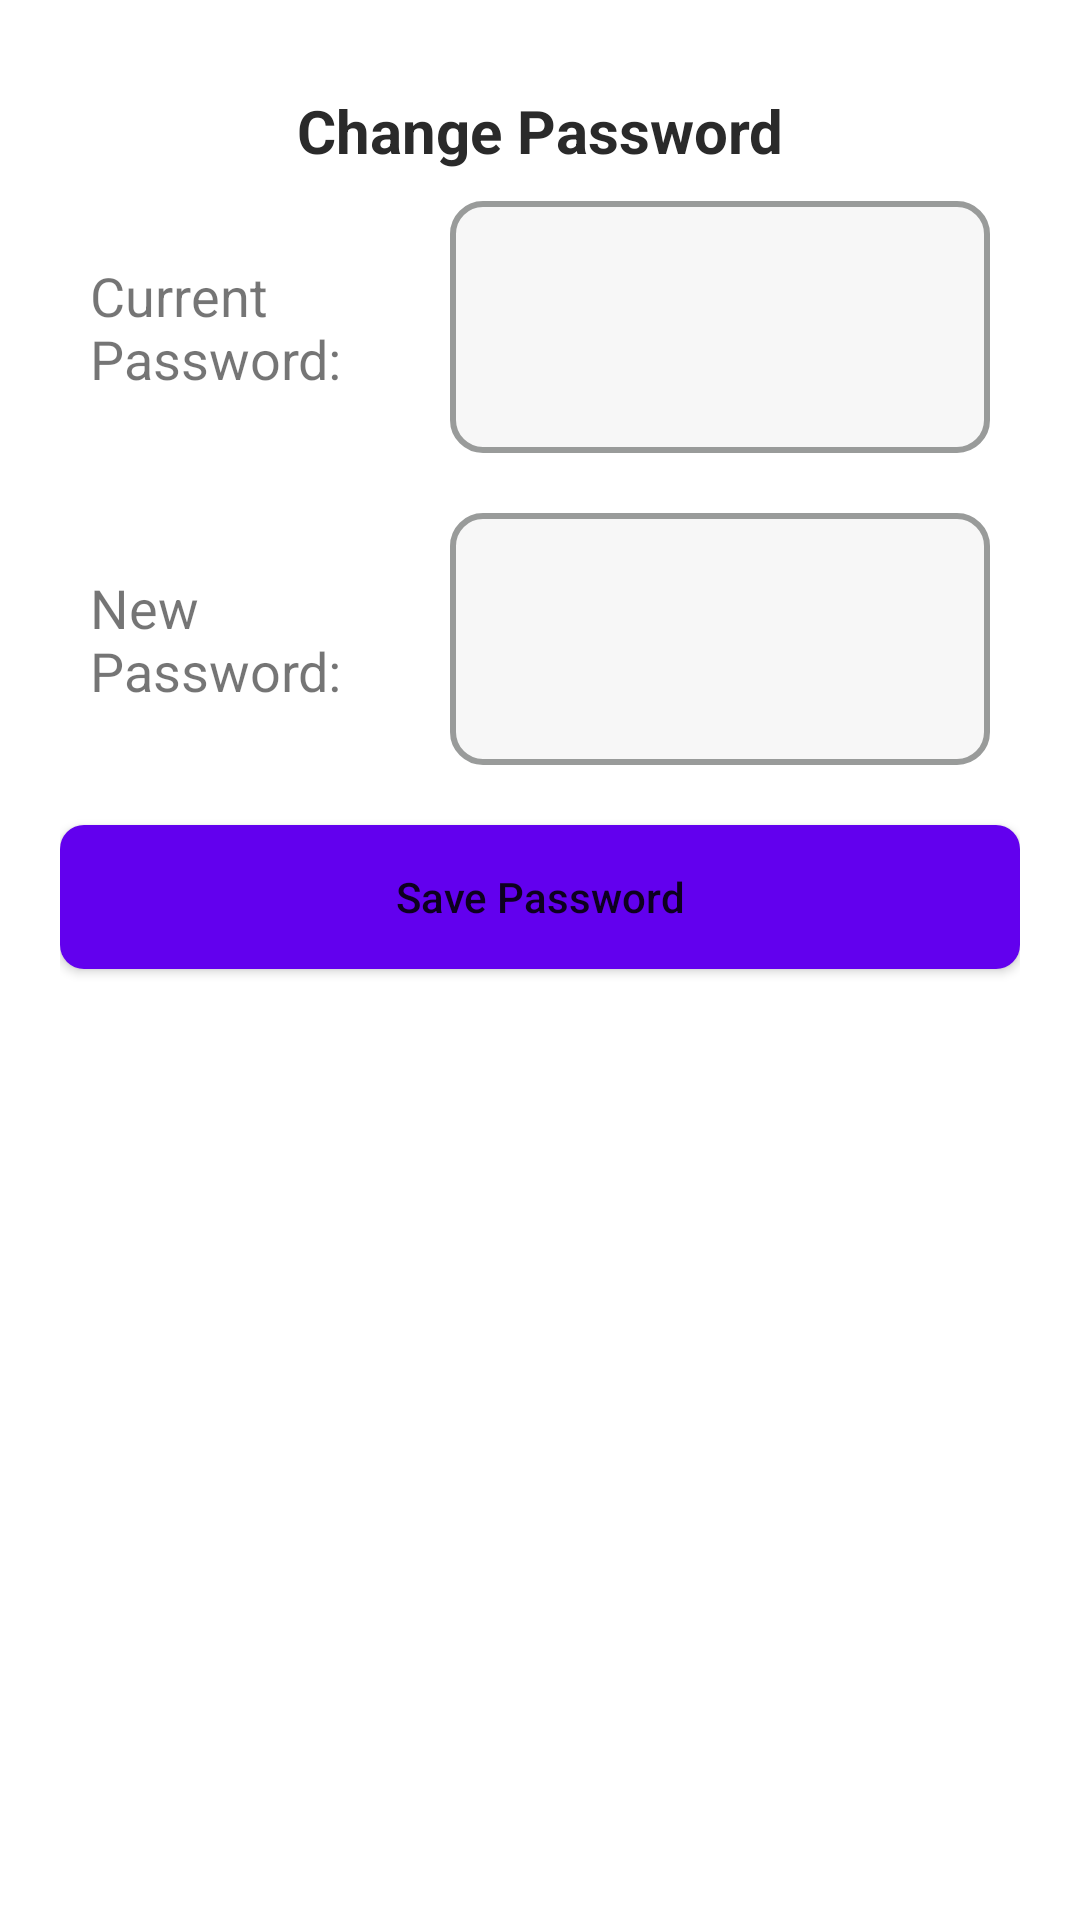

Write the Android layout XML for this screen, with the resource values it uses.
<!-- AndroidManifest.xml: application theme Theme.BrainPath -->
<!-- res/layout/fragment_change_password.xml -->
<?xml version="1.0" encoding="utf-8"?>
<androidx.constraintlayout.widget.ConstraintLayout xmlns:android="http://schemas.android.com/apk/res/android"
             android:layout_width="match_parent"
             android:layout_height="match_parent">

    <LinearLayout
        android:layout_width="match_parent"
        android:layout_height="match_parent"
        android:layout_margin="20dp"
        android:orientation="vertical">


        <TextView
            android:layout_width="match_parent"
            android:layout_height="wrap_content"
            android:layout_marginTop="10dp"
            android:gravity="center"
            android:text="Change Password"
            android:textColor="@color/dark_grey"
            android:textSize="20sp"
            android:textStyle="bold" />

        <LinearLayout
            android:layout_width="match_parent"
            android:layout_height="wrap_content"
            android:gravity="center_vertical"
            android:orientation="horizontal"
            android:padding="10dp">

            <TextView
                android:layout_width="120dp"
                android:layout_height="wrap_content"
                android:paddingEnd="10dp"
                android:text="Current Password: "
                android:textSize="18sp" />

            <LinearLayout
                android:layout_width="match_parent"
                android:layout_height="wrap_content"
                android:background="@drawable/edittext_background"
                android:gravity="center_vertical"
                android:orientation="horizontal">

                <EditText
                    android:id="@+id/currentPassword"
                    android:layout_width="170dp"
                    android:layout_height="wrap_content"
                    android:background="@android:color/transparent"
                    android:inputType="textPassword"
                    android:paddingEnd="10dp"
                    android:textSize="20dp"
                    android:textStyle="bold" />

                <TextView
                    android:id="@+id/showCurrentPassword"
                    android:layout_width="wrap_content"
                    android:layout_height="wrap_content"
                    android:paddingStart="5dp"
                    android:paddingEnd="5dp"
                    android:text="show"
                    android:textColor="@color/light_grey"
                    android:textStyle="normal" />

            </LinearLayout>

        </LinearLayout>

        <LinearLayout
            android:layout_width="match_parent"
            android:layout_height="wrap_content"
            android:gravity="center_vertical"
            android:orientation="horizontal"
            android:padding="10dp">

            <TextView
                android:layout_width="120dp"
                android:layout_height="wrap_content"
                android:paddingEnd="10dp"
                android:text="New Password: "
                android:textSize="18sp" />

            <LinearLayout
                android:layout_width="match_parent"
                android:layout_height="wrap_content"
                android:background="@drawable/edittext_background"
                android:gravity="center_vertical"
                android:orientation="horizontal">

                <EditText
                    android:id="@+id/newPassword"
                    android:layout_width="170dp"
                    android:layout_height="wrap_content"
                    android:background="@android:color/transparent"
                    android:inputType="textPassword"
                    android:paddingEnd="10dp"
                    android:textSize="20dp"
                    android:textStyle="bold" />

                <TextView
                    android:id="@+id/showNewPassword"
                    android:layout_width="wrap_content"
                    android:layout_height="wrap_content"
                    android:paddingStart="5dp"
                    android:paddingEnd="5dp"
                    android:text="show"
                    android:textColor="@color/light_grey"
                    android:textStyle="normal" />

            </LinearLayout>

        </LinearLayout>

        <Button
            android:id="@+id/saveNewPassword"
            android:layout_width="match_parent"
            android:layout_height="wrap_content"
            android:layout_marginTop="10dp"
            android:background="@drawable/button_background_6"
            android:text="Save Password"
            android:textAllCaps="false" />

    </LinearLayout>
</androidx.constraintlayout.widget.ConstraintLayout>
<!-- resources referenced by this layout -->
<resources>
  <color name="dark_grey">#2A2A2A</color>
  <color name="light_grey">#999B9A</color>
  <!-- drawable button_background_6 (drawable) -->
  <shape xmlns:android="http://schemas.android.com/apk/res/android">
      <solid android:color="#6200EE" />
      <corners android:radius="8dp" />
      <padding android:left="16dp" android:top="8dp" android:right="16dp" android:bottom="8dp" />
  </shape>
  <!-- drawable edittext_background (drawable) -->
  <?xml version="1.0" encoding="utf-8"?>
  <layer-list xmlns:android="http://schemas.android.com/apk/res/android">
  
      
      <item>
          <shape android:shape="rectangle">
              <solid android:color="@color/light_white" />
              <corners android:radius="10dp" />
              <stroke android:color="@color/light_grey" android:width="2dp"/>
  
              <padding
                  android:left="8dp"
                  android:top="8dp"
                  android:right="8dp"
                  android:bottom="8dp" />
  
          </shape>
      </item>
  </layer-list>
  <style name="Theme.BrainPath" parent="Theme.MaterialComponents.DayNight.DarkActionBar">
          
          <item name="colorPrimary">@color/blue</item>
          <item name="colorPrimaryVariant">@color/light_blue</item>
          <item name="colorOnPrimary">@color/white</item>
          
          <item name="colorSecondary">@color/dark_grey</item>
          <item name="colorSecondaryVariant">@color/light_grey</item>
          <item name="colorOnSecondary">@color/light_blue</item>
  
          <item name="android:statusBarColor">?attr/colorPrimary</item>
  
  
      </style>
  <color name="light_white">#F7F7F7</color>
  <color name="blue">#29A0F0</color>
  <color name="light_blue">#CEF7FE</color>
  <color name="white">#FFFFFFFF</color>
</resources>
